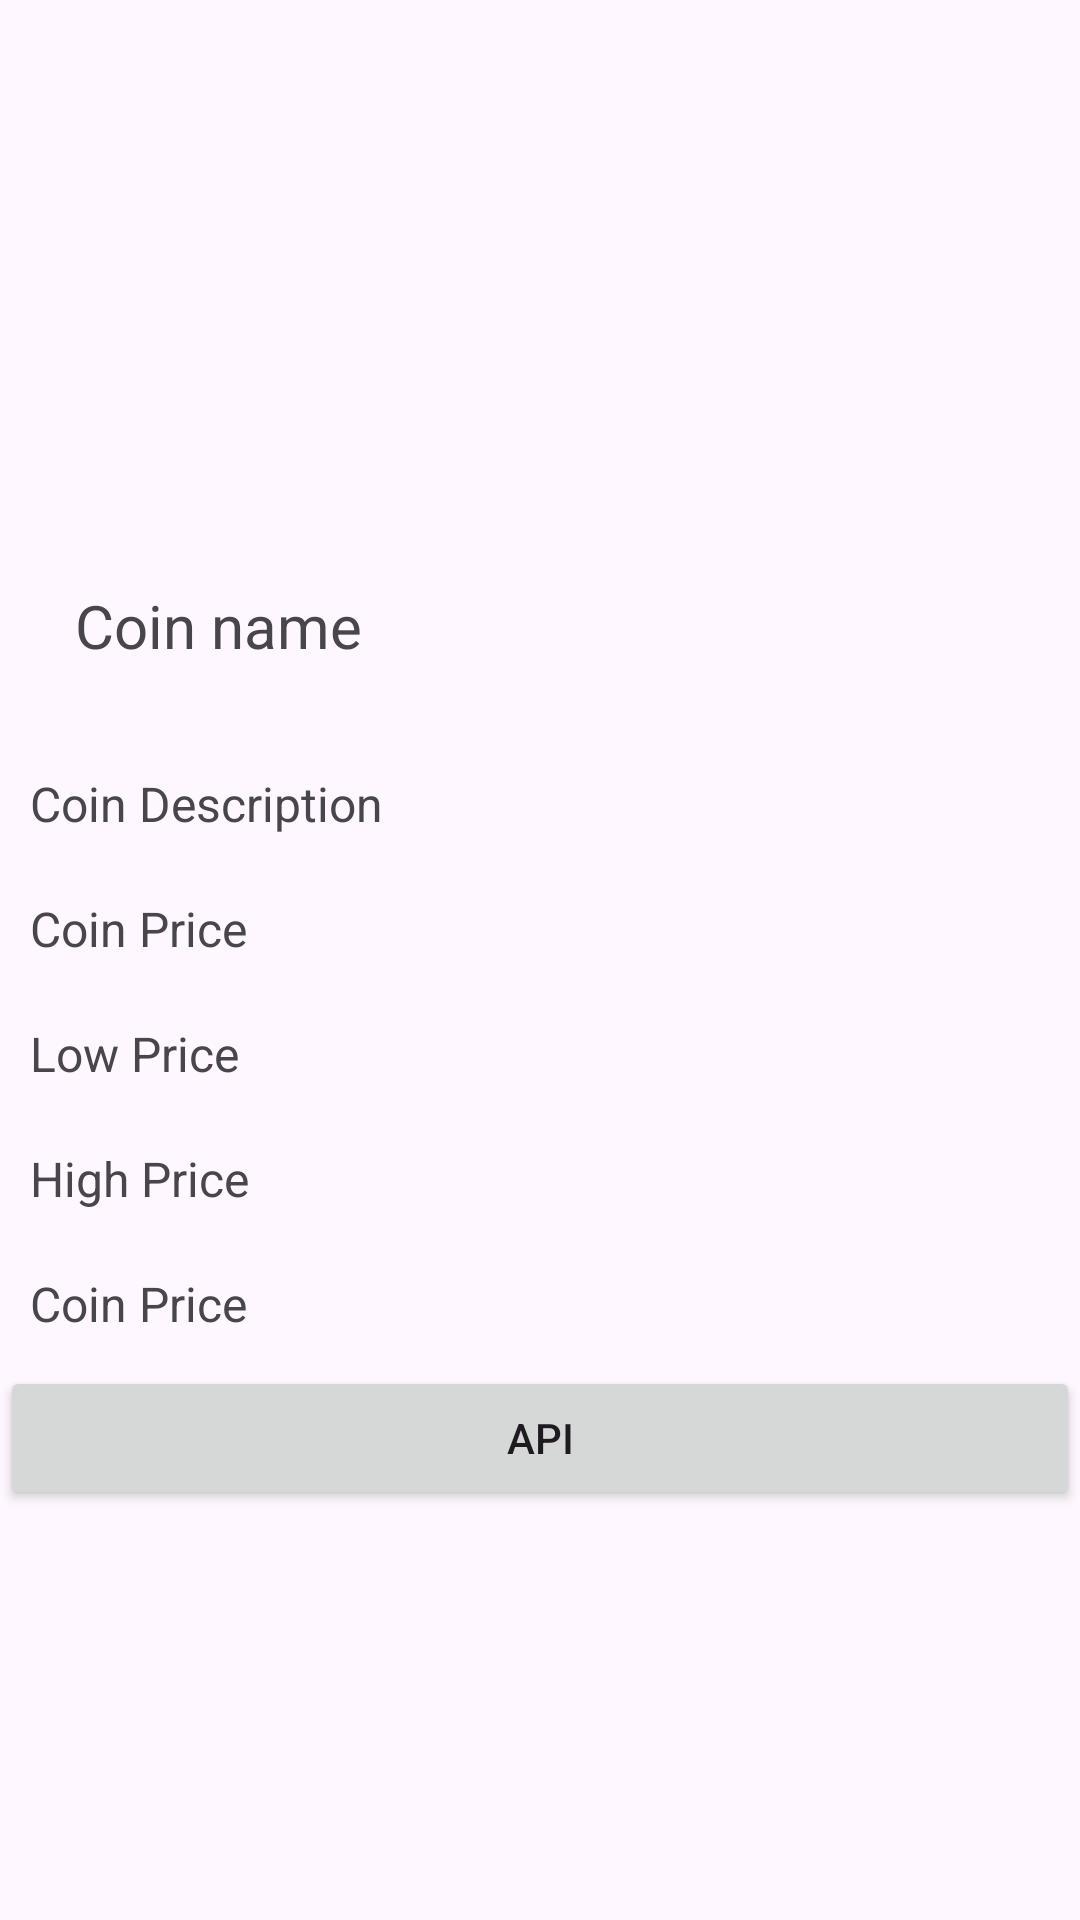

Write the Android layout XML for this screen, with the resource values it uses.
<!-- AndroidManifest.xml: application theme Theme.Coins -->
<!-- res/layout/activity_coin.xml -->
<?xml version="1.0" encoding="utf-8"?>
<RelativeLayout xmlns:android="http://schemas.android.com/apk/res/android"
    xmlns:app="http://schemas.android.com/apk/res-auto"
    xmlns:tools="http://schemas.android.com/tools"
    android:layout_width="match_parent"
    android:layout_height="match_parent"
    tools:context=".presentation.coins.CoinActivity">

    <ScrollView
        android:layout_width="match_parent"
        android:layout_height="match_parent">


        <LinearLayout
            android:layout_width="match_parent"
            android:layout_height="match_parent"
            android:orientation="vertical">


            <ProgressBar
                android:id="@+id/coinPB"
                android:layout_width="match_parent"
                android:layout_height="match_parent"
                android:visibility="gone" />

            <androidx.appcompat.widget.AppCompatImageView
                android:id="@+id/imgCoinImageDetail"
                android:layout_width="match_parent"
                android:layout_height="150dp"
                android:layout_margin="10dp"
                android:scaleType="centerCrop" />

            <androidx.appcompat.widget.AppCompatTextView
                android:id="@+id/coinName"
                android:layout_width="match_parent"
                android:layout_height="wrap_content"
                android:layout_margin="10dp"
                android:padding="15dp"
                android:text="Coin name"
                android:textSize="20sp" />

            <TextView
                android:id="@+id/coinDesc"
                android:layout_width="match_parent"
                android:layout_height="wrap_content"
                android:layout_margin="10dp"
                android:text="Coin Description"
                android:textSize="16sp" />

            <TextView
                android:id="@+id/coinPrice"
                android:layout_width="match_parent"
                android:layout_height="wrap_content"
                android:layout_margin="10dp"
                android:text="Coin Price"
                android:textSize="16sp" />

            <TextView
                android:id="@+id/coinLowPrice"
                android:layout_width="match_parent"
                android:layout_height="wrap_content"
                android:layout_margin="10dp"
                android:text="Low Price"
                android:textSize="16sp" />

            <TextView
                android:id="@+id/coinHighPrice"
                android:layout_width="match_parent"
                android:layout_height="wrap_content"
                android:layout_margin="10dp"
                android:text="High Price"
                android:textSize="16sp" />

            <TextView
                android:id="@+id/coinPercentChange"
                android:layout_width="match_parent"
                android:layout_height="wrap_content"
                android:layout_margin="10dp"
                android:text="Coin Price"
                android:textSize="16sp" />
            <Button
                android:layout_width="match_parent"
                android:layout_height="match_parent"
                android:id="@+id/btn"
                android:text="api"
                />


        </LinearLayout>

    </ScrollView>

</RelativeLayout>
<!-- resources referenced by this layout -->
<resources>
  <style name="Theme.Coins" parent="Base.Theme.Coins" />
  <style name="Base.Theme.Coins" parent="Theme.Material3.DayNight.NoActionBar">
          
          
      </style>
</resources>
